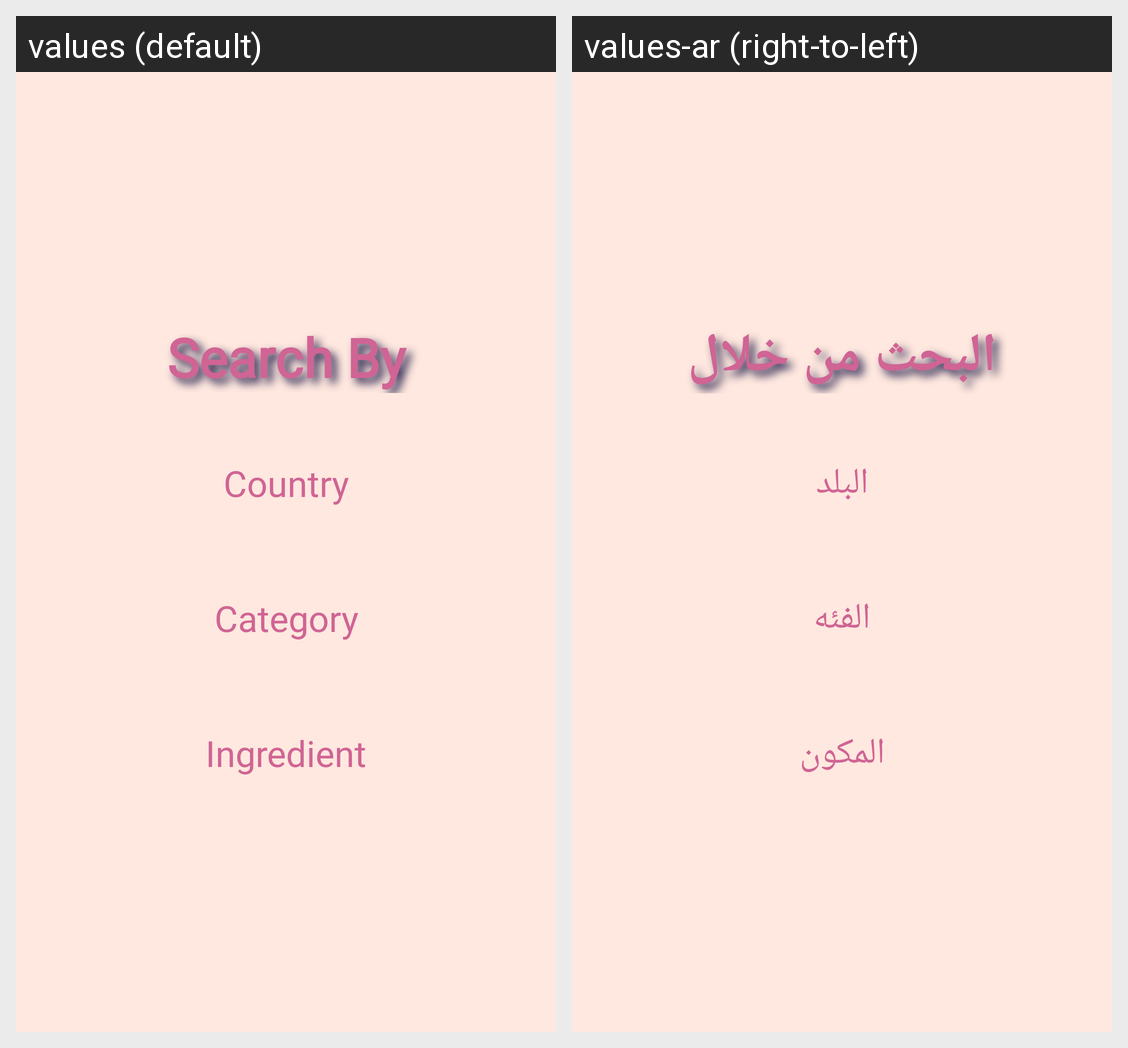

Translations of the strings shown on this Android screen, per locale in the grid:
Android screen res/layout/fragment_search.xml rendered under 2 locales, left to right: values (default), values-ar (right-to-left). Device: Nexus 5 (rendered at 1080×1920; each locale shown at half size, 540×960, under a caption strip naming it); theme Theme.AppCompat.Light.NoActionBar.
Strings drawn on this screen, with the default value and each locale's value (text and hints the layout hard-codes, and strings that could not be matched under every locale, appear in the picture but are not listed):

search_by
  values: Search By
  values-ar: البحث من خلال

country
  values: Country
  values-ar: البلد

category
  values: Category
  values-ar: الفئه

ingredient
  values: Ingredient
  values-ar: المكون
